Run: headless pygame with SDL's dummy video driver; simulated clock (each Clock.tick advances the game by its frame time, no real sleeping); random seed 0; keys injected as events and as key.get_pressed() state; no mouse input.
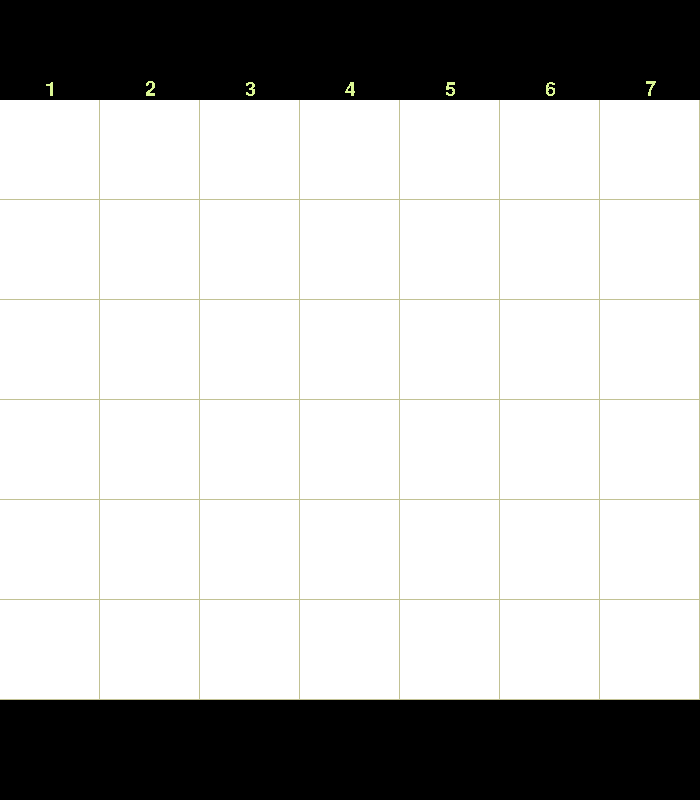
Frame 1 of 4 · flips 1–60 · no input
Frame 2 of 4 · flips 61–180 · tapped SPACE, RETURN · held RIGHT (→), D · screen unchanged from frame 1, image omitted
Frame 3 of 4 · flips 181–300 · held DOWN (↓), S · screen unchanged from frame 2, image omitted
Frame 4 of 4 · flips 301–420 · held LEFT (←), A, UP (↑), W · screen unchanged from frame 3, image omitted

The pygame program that drew these frames:

from dataclasses import dataclass
from enum import Enum

import pygame

ROWS = 6
COLUMNS = 7
PIECE_SIZE = 100
BORDER_SIZE = 1
width = PIECE_SIZE * COLUMNS
height = PIECE_SIZE * (ROWS + 2) # some space

class Piece(Enum):
    EMPTY = 0
    RED = 1
    BLUE = 2

class State(Enum):
    PLAYED = 0
    INVALID_MOVE = 1
    WON = 2

@dataclass(frozen=True)
class Move():
    state: State
    error_msg: str = ""

class Board:
    def __init__(self):
        self.board = [[Piece.EMPTY for _ in range(COLUMNS)] for _ in range(ROWS)]
        self.winner = None
        self.moves = [
            pygame.math.Vector2(0, 1),
            pygame.math.Vector2(1, 0),
            pygame.math.Vector2(1, 1),
            pygame.math.Vector2(-1, 1),
        ]
        self.past_moves = []
        self.playing = Piece.BLUE
        self.finished = False
    
    def _get_first(self, piece: Piece, pos: pygame.math.Vector2, mov: pygame.math.Vector2) -> pygame.math.Vector2:
        while pos[0] >= 0 and pos[0] < len(self.board)\
                and pos[1] >= 0 and pos[1] < len(self.board[0])\
                and piece == self.board[int(pos[0])][int(pos[1])]:
            pos = pos + mov
        return pos - mov
    
    def _is_win(self, piece: Piece, pos: pygame.math.Vector2, mov: pygame.math.Vector2) -> bool:
        first = self._get_first(piece, pos, mov)
        last = self._get_first(piece, pos, -mov)
        diff = last - first
        if abs(diff[0]) == 3 or abs(diff[1]) == 3:
            return True
        return False

    def play(self, col: int) -> Move:
        if col < 0 or col >= COLUMNS: raise RuntimeError(f"Unexpected value for column: {col}")
        if self.finished:
            return Move(state=State.INVALID_MOVE, error_msg=f"Player {self.playing} already won")

        piece = self.playing
        empty_place = -1
        for i in range(len(self.board)):
            if Piece.EMPTY == self.board[i][col]:
                empty_place = i
                self.board[i][col] = piece
                break
        
        if empty_place == -1: return Move(state=State.INVALID_MOVE, error_msg=f"The column {col} is full, cannot add piece")

        # check win condition
        pos = pygame.math.Vector2(empty_place, col)
        self.past_moves.append(pos)

        if any([self._is_win(piece, pos, mov) for mov in self.moves]):
            self.finished = True
            return Move(state=State.WON)
        self.playing = Piece.BLUE if self.playing == Piece.RED else Piece.RED
        return Move(state=State.PLAYED)
    
    def undo(self):
        if not self.past_moves:
            return
        last = self.past_moves.pop()
        self.playing = self.board[int(last[0])][int(last[1])]
        self.board[int(last[0])][int(last[1])] = Piece.EMPTY
        self.finished = False

def int_to_key(n):
    return getattr(pygame, f'K_{n}')

def key_to_col(key):
    for n in range(1, COLUMNS + 1):
        if key == int_to_key(n):
            return n - 1
    return -1

def main():
    pygame.init()

    screen = pygame.display.set_mode((width, height))
    pygame.display.set_caption('Connect 4')

    number_font = pygame.font.Font(None, 30)
    text_font = pygame.font.Font(None, 60)

    board = Board()

    def reset():
        nonlocal board
        board = Board()

    while True:
        col = -1
        doReset = False
        undo = False
        for event in pygame.event.get():
            if event.type == pygame.QUIT:
                pygame.quit()
                exit()
            if event.type == pygame.KEYDOWN:
                col = key_to_col(event.key)
                if event.key == pygame.K_r:
                    doReset = True
                if event.key == pygame.K_BACKSPACE:
                    undo = True
        if doReset:
            reset()
        elif col != -1:
            playing = board.playing
            move = board.play(col)
            if move.state == State.WON:
                print(f"Player {playing} won")
            elif move.state == State.INVALID_MOVE:
                print(f"Invalid move: {move.error_msg}")
        elif undo:
            board.undo()

        screen.fill('#000000')
        for r, row in enumerate(board.board):
            for c, piece in enumerate(row):
                color = "#C2C294"
                pygame.draw.rect(screen, color, (c * PIECE_SIZE, (len(board.board) - r) * PIECE_SIZE, PIECE_SIZE, PIECE_SIZE))
        for r, row in enumerate(board.board):
            for c, piece in enumerate(row):
                color = "#002FFF" if piece == Piece.BLUE else "#FF002B" if piece == Piece.RED else "#ffffff"
                pygame.draw.rect(screen, color, (c * PIECE_SIZE, (len(board.board) - r) * PIECE_SIZE, PIECE_SIZE - BORDER_SIZE, PIECE_SIZE - BORDER_SIZE))
        for c, col in enumerate(board.board[0]):
            number_surface = number_font.render(f"{c + 1}", False, "#DBF694")
            number_rec = number_surface.get_rect(midbottom=(int((c + 0.5) * PIECE_SIZE), PIECE_SIZE))
            screen.blit(number_surface, number_rec)
        if board.finished:
            won_surface = text_font.render(f"{'BLUE' if board.playing == Piece.BLUE else 'RED'} WON", False, "#7CE18B")
            won_rect = won_surface.get_rect(midbottom=(int(width * 0.5), int(height * 0.5)))
            screen.blit(won_surface, won_rect)
        pygame.display.flip()

if __name__ == "__main__":
    main()
